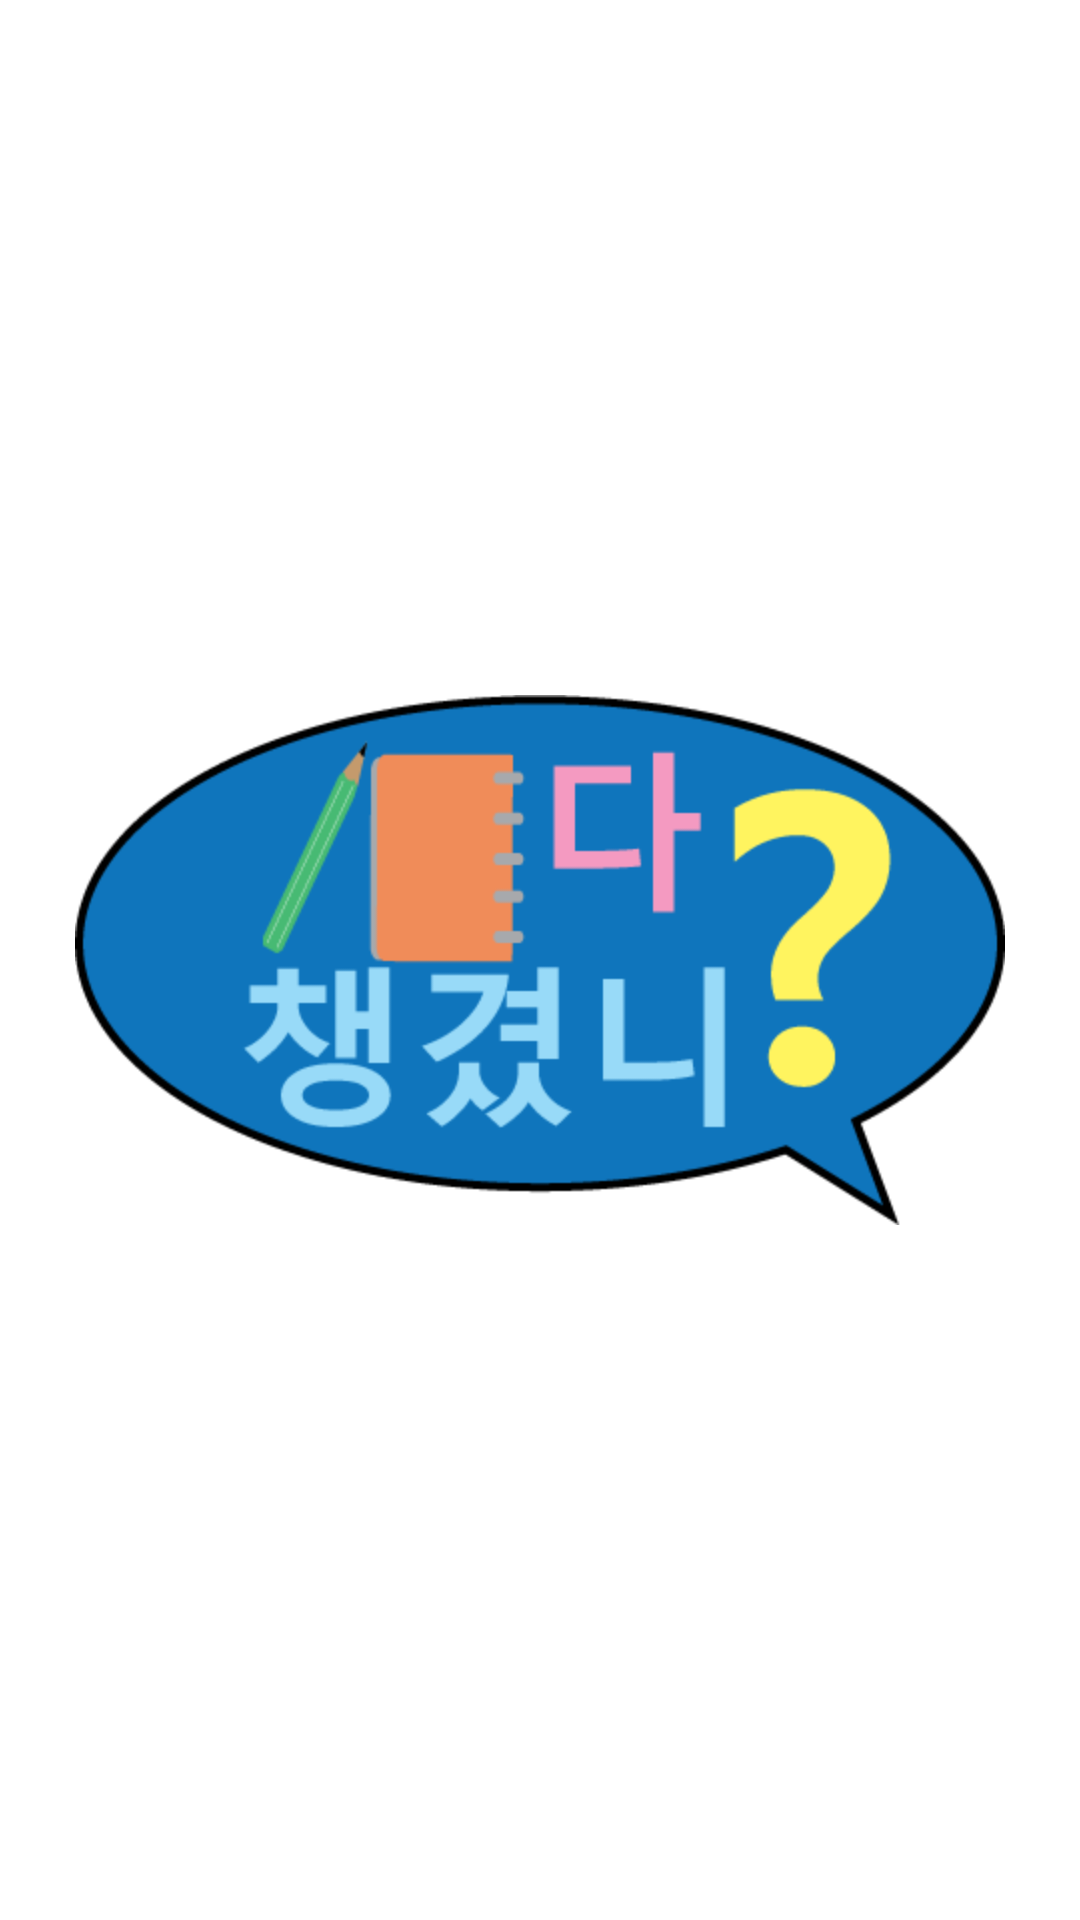

Reconstruct the res/layout file that produces this screen, plus the resources it refers to.
<!-- AndroidManifest.xml: application theme android:Theme.Light.NoTitleBar -->
<!-- res/layout/splash.xml -->
<RelativeLayout xmlns:android="http://schemas.android.com/apk/res/android"
    xmlns:tools="http://schemas.android.com/tools"
    android:layout_width="match_parent"
    android:layout_height="match_parent"
    android:background="#ffffff">

    <ImageView
        android:layout_width="wrap_content"
        android:layout_height="wrap_content"
        android:layout_alignParentLeft="true"
        android:layout_alignParentRight="true"
        android:layout_centerVertical="true"
        android:src="@drawable/final_splash" />

</RelativeLayout>
<!-- resources referenced by this layout -->
<resources>
  <!-- drawable final_splash: png bitmap (drawable-hdpi, 15863 bytes) -->
</resources>
